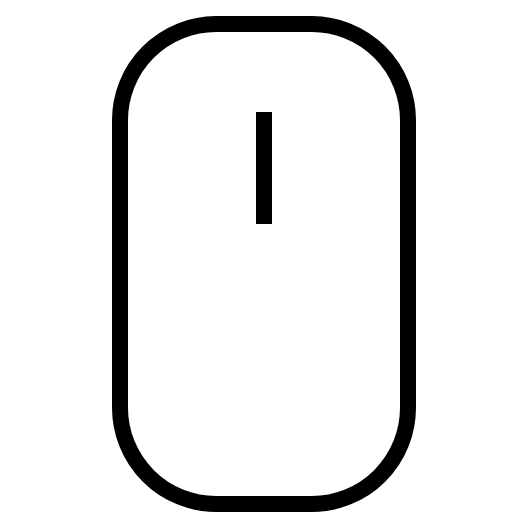
t = 0.00 s
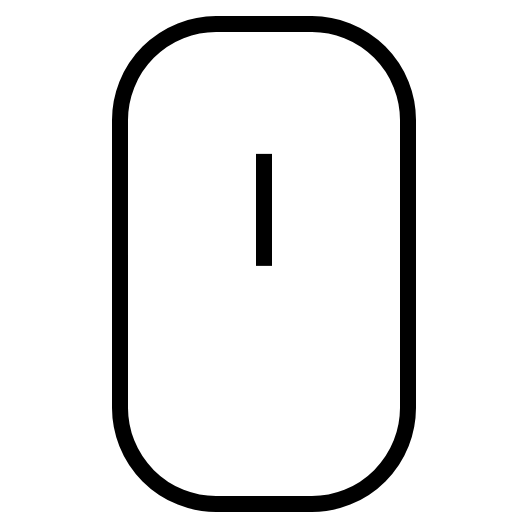
t = 0.13 s
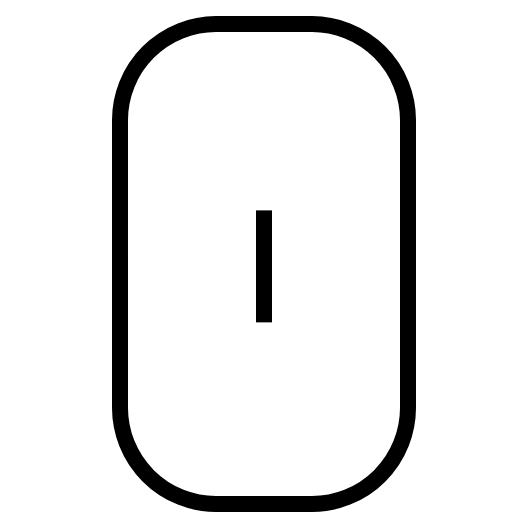
t = 0.38 s
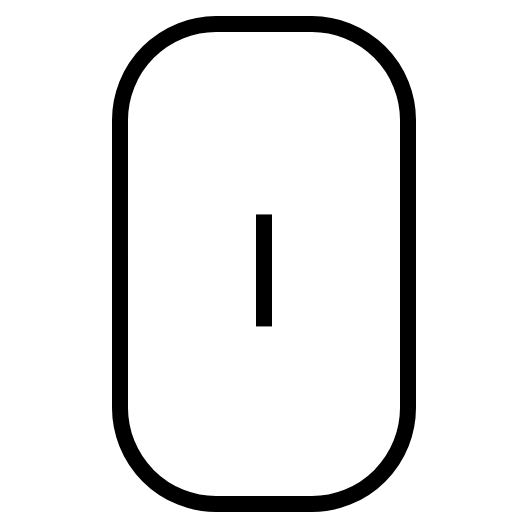
t = 0.50 s
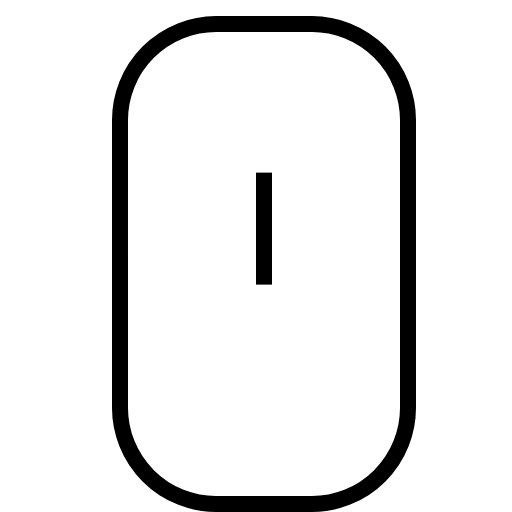
t = 0.63 s
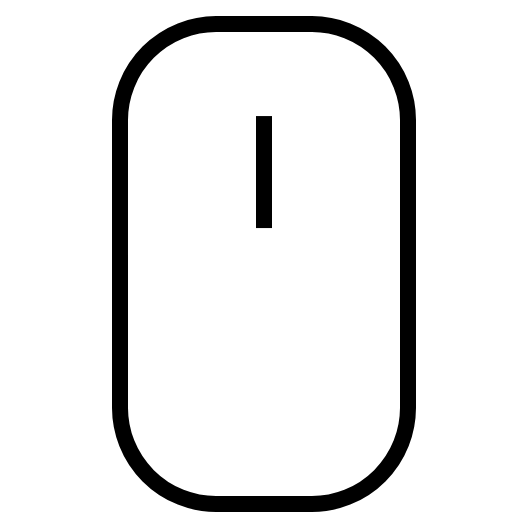
t = 0.88 s

The animated SVG that drew these frames (rendered in a browser with its animation timeline set to each time). Animation: 1 CSS @keyframes rule; one cycle of 1.00 s, repeats indefinitely.

<svg xmlns="http://www.w3.org/2000/svg" xmlns:xlink="http://www.w3.org/1999/xlink" x="0px" y="0px" width="32px" height="32px" viewBox="0 0 32 32"><g stroke-width="1" transform="translate(0.5, 0.5)"><g class="nc-loop-mouse-32-icon-o" stroke-width="1"><path d="M19,31H13a6.018,6.018,0,0,1-6-6V7a6.018,6.018,0,0,1,6-6h6a6.018,6.018,0,0,1,6,6V25A6.018,6.018,0,0,1,19,31Z" fill="none" stroke="#000000" stroke-linecap="square" stroke-miterlimit="10" stroke-width="1" stroke-linejoin="miter"></path><line data-color="color-2" fill="none" stroke="#000000" stroke-linecap="square" stroke-miterlimit="10" stroke-width="1" x1="16" x2="16" y1="7" y2="13" stroke-linejoin="miter"></line></g><style stroke-width="1">.nc-loop-mouse-32-icon-o>:nth-child(2){--animation-duration:1s;transform-origin:50% 50%;animation:nc-loop-mouse-anim var(--animation-duration) infinite}@keyframes nc-loop-mouse-anim{0%,100%{transform:translateY(0)}50%{transform:translateY(20%)}}</style></g></svg>
